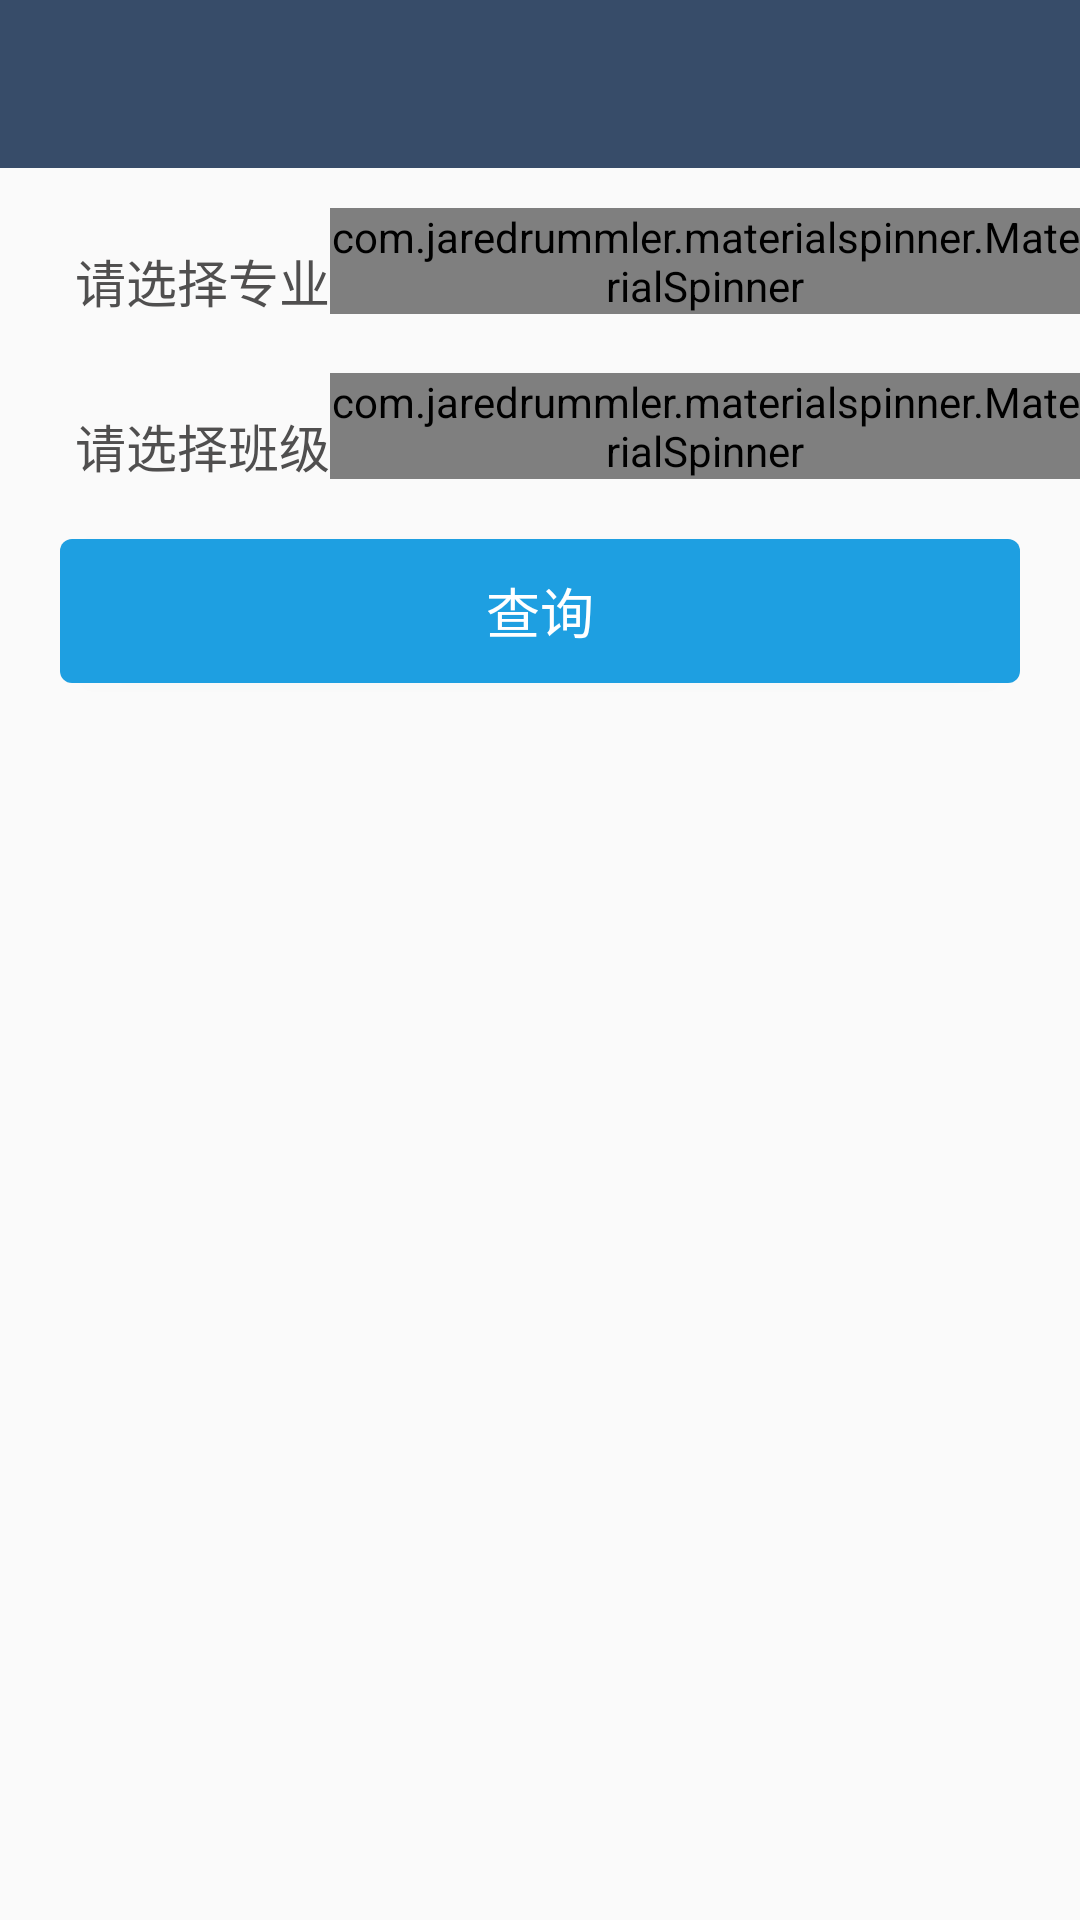

This screen was rendered from an Android layout file. Write that file and the resources it references.
<!-- AndroidManifest.xml: application theme AppTheme -->
<!-- res/layout/search_activity.xml -->
<?xml version="1.0" encoding="utf-8"?>
<RelativeLayout xmlns:android="http://schemas.android.com/apk/res/android"
    xmlns:app="http://schemas.android.com/apk/res-auto"
    android:layout_width="match_parent"
    android:layout_height="match_parent">

    <include layout="@layout/toolbar" />

    <RelativeLayout
        android:layout_width="match_parent"
        android:layout_height="match_parent"
        android:layout_centerHorizontal="true"
        android:layout_marginTop="?attr/actionBarSize"
        android:gravity="center_horizontal">

        <TextView
            android:id="@+id/search_major_text"
            style="@style/normal_TextView"
            android:layout_width="wrap_content"
            android:layout_height="wrap_content"
            android:layout_marginStart="25dp"
            android:layout_marginTop="25dp"
            android:text="@string/major_choose_tip" />

        <com.jaredrummler.materialspinner.MaterialSpinner
            android:id="@+id/search_major_spinner"
            style="@style/search_spinner"
            android:layout_alignTop="@+id/search_major_text"
            android:layout_toEndOf="@+id/search_major_text"
            app:ms_background_color="@color/color_activity" />

        <TextView
            android:id="@+id/search_class_text"
            style="@style/normal_TextView"
            android:layout_width="wrap_content"
            android:layout_height="wrap_content"
            android:layout_below="@+id/search_major_text"
            android:layout_marginStart="25dp"
            android:layout_marginTop="30dp"
            android:text="@string/class_choose_tip" />

        <com.jaredrummler.materialspinner.MaterialSpinner
            android:id="@+id/search_class_spinner"
            style="@style/search_spinner"
            android:layout_alignTop="@+id/search_class_text"
            android:layout_toEndOf="@+id/search_class_text"
            app:ms_background_color="@color/color_activity" />

        <Button
            android:id="@+id/search_button"
            android:layout_width="match_parent"
            android:layout_height="wrap_content"
            android:layout_below="@+id/search_class_spinner"
            android:layout_marginEnd="20dp"
            android:layout_marginStart="20dp"
            android:layout_marginTop="20dp"
            android:background="@drawable/login_button"
            android:text="@string/search"
            android:textColor="@color/colorWhite"
            android:textSize="18sp" />

    </RelativeLayout>

</RelativeLayout>
<!-- res/layout/toolbar.xml (included above) -->
<?xml version="1.0" encoding="utf-8"?>
<android.support.v7.widget.Toolbar xmlns:android="http://schemas.android.com/apk/res/android"
    xmlns:app="http://schemas.android.com/apk/res-auto"
    android:id="@+id/toolbar"
    android:layout_width="match_parent"
    android:background="@color/color_bar_background"
    android:layout_height="?android:actionBarSize"
    app:navigationIcon="@drawable/back_arrow">

    <TextView
        android:id="@+id/toolbar_title"
        android:layout_width="wrap_content"
        android:layout_height="wrap_content"
        android:layout_gravity="center"
        android:maxLines="1"
        android:textColor="@color/colorWhite"
        android:textSize="19sp" />

</android.support.v7.widget.Toolbar>
<!-- resources referenced by this layout -->
<resources>
  <color name="colorWhite">#FFFFFF</color>
  <color name="color_activity">#fafafa</color>
  <color name="color_bar_background">#374c69</color>
  <!-- drawable login_button (drawable) -->
  <?xml version="1.0" encoding="utf-8"?>
  <shape xmlns:android="http://schemas.android.com/apk/res/android"
      android:shape="rectangle">
      <solid android:color="#1e9fe1" />
      <corners android:radius="4dp" />
  </shape>
  <string name="class_choose_tip">请选择班级</string>
  <string name="major_choose_tip">请选择专业</string>
  <string name="search">查询</string>
  <style name="normal_TextView" parent="Theme.AppCompat.Light">
          <item name="android:textSize">17sp</item>
          <item name="android:textColor">@color/normal_text_color</item>
      </style>
  <style name="search_spinner" parent="Theme.AppCompat.Light">
          <item name="android:textSize">17sp</item>
          <item name="android:layout_height">wrap_content</item>
          <item name="android:layout_width">wrap_content</item>
          <item name="android:layout_marginTop">-12dp</item>
      </style>
  <style name="AppTheme" parent="Theme.AppCompat.Light.DarkActionBar">
          
          <item name="colorPrimary">@color/color_bar_background</item>
          <item name="colorPrimaryDark">@color/color_bar_background</item>
          <item name="colorAccent">@color/colorAccent</item>
          <item name="windowActionBar">false</item>
          <item name="windowNoTitle">true</item>
          <item name="android:windowNoTitle">true</item>
      </style>
  <color name="normal_text_color">#504f4f</color>
  <color name="colorAccent">#2b9f20</color>
</resources>
